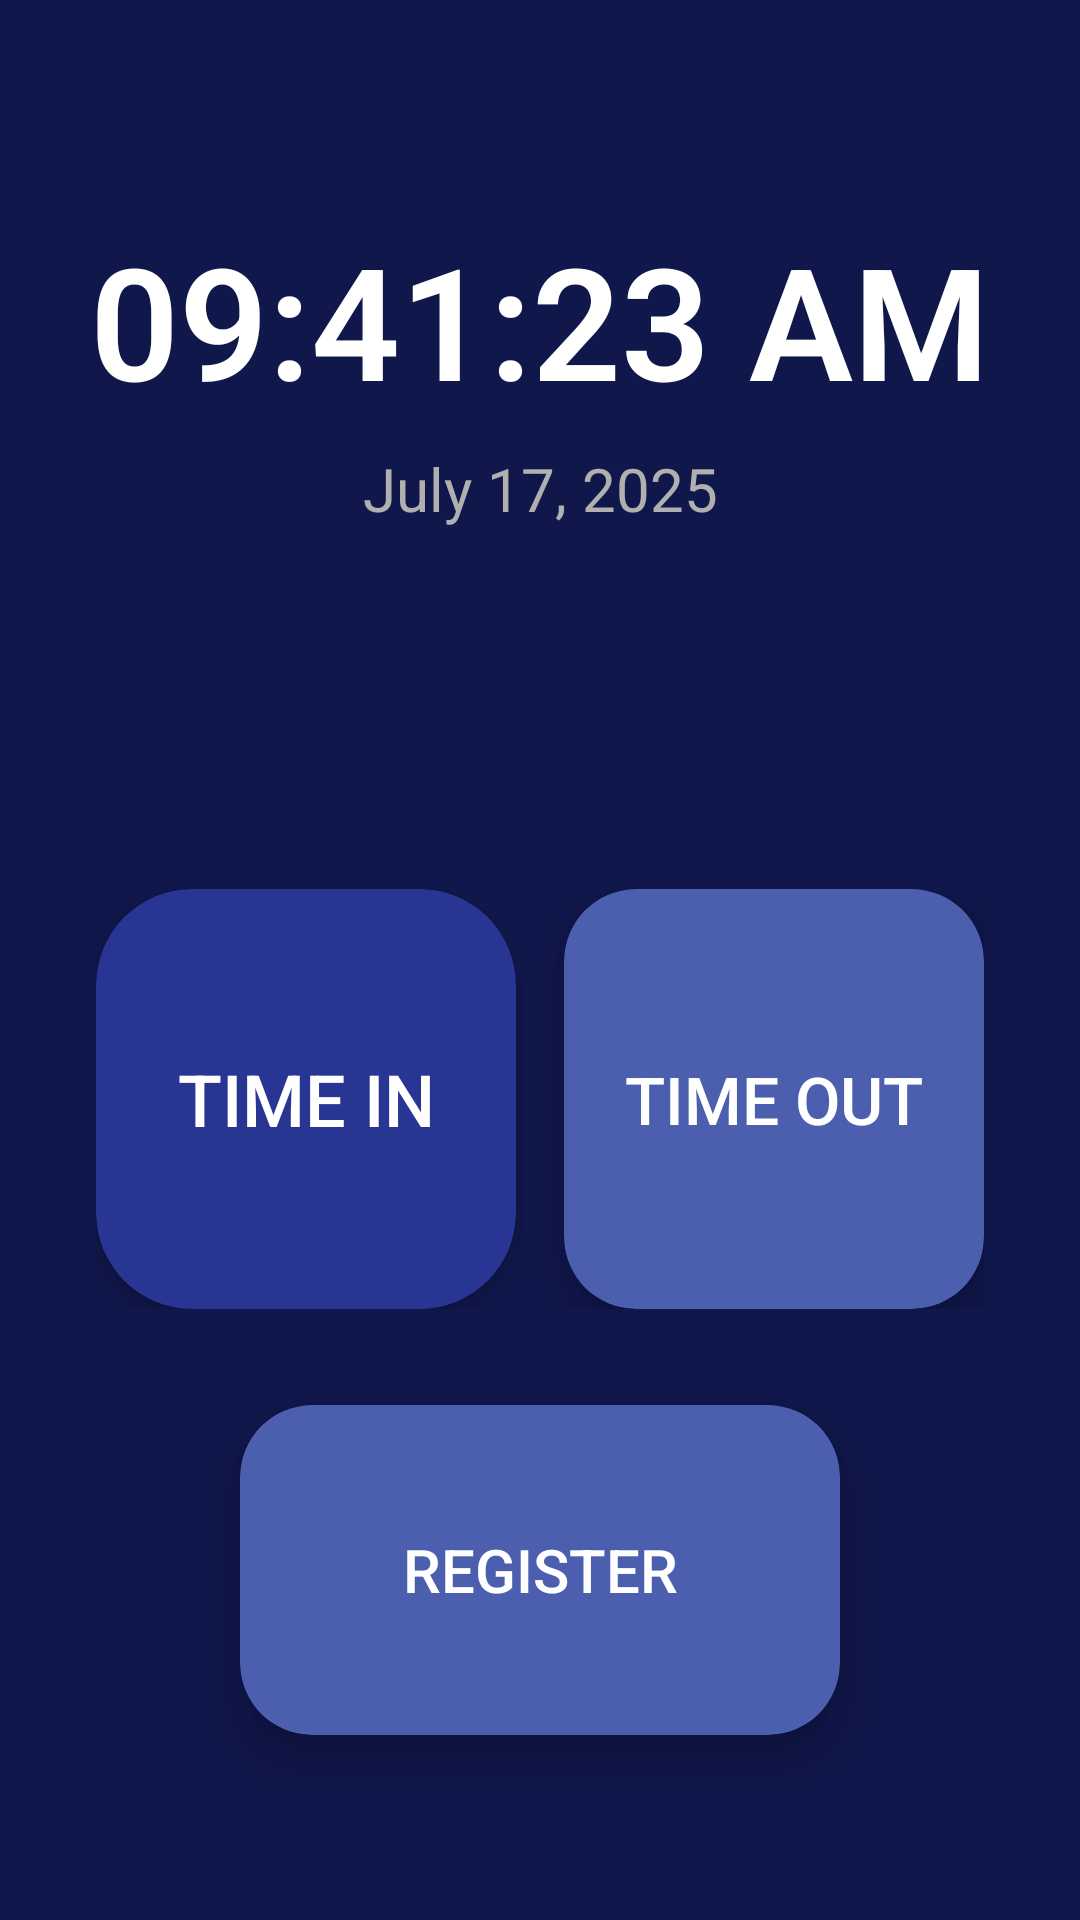

Android layout source for this screen:
<!-- AndroidManifest.xml: application theme Theme.AttendaceSystem -->
<!-- res/layout/activity_main_menu.xml -->
<?xml version="1.0" encoding="utf-8"?>
<androidx.constraintlayout.widget.ConstraintLayout 
    xmlns:android="http://schemas.android.com/apk/res/android"
    xmlns:app="http://schemas.android.com/apk/res-auto"
    android:layout_width="match_parent"
    android:layout_height="match_parent"
    android:background="#10174A">

    
    <TextView
        android:id="@+id/textTime"
        android:layout_width="wrap_content"
        android:layout_height="wrap_content"
        android:text="09:41:23 AM"
        android:textSize="52sp"
        android:textColor="#FFFFFF"
        android:textStyle="bold"
        android:fontFamily="sans-serif-light"
        app:layout_constraintTop_toTopOf="parent"
        app:layout_constraintStart_toStartOf="parent"
        app:layout_constraintEnd_toEndOf="parent"
        android:layout_marginTop="72dp"/>

    
    <TextView
        android:id="@+id/textDate"
        android:layout_width="wrap_content"
        android:layout_height="wrap_content"
        android:text="July 17, 2025"
        android:textSize="20sp"
        android:textColor="#B0B0B0"
        android:fontFamily="sans-serif"
        app:layout_constraintTop_toBottomOf="@id/textTime"
        app:layout_constraintStart_toStartOf="parent"
        app:layout_constraintEnd_toEndOf="parent"
        android:layout_marginTop="8dp"/>

    
    <LinearLayout
        android:id="@+id/rowButtons"
        android:layout_width="0dp"
        android:layout_height="wrap_content"
        android:orientation="horizontal"
        android:gravity="center"
        app:layout_constraintTop_toBottomOf="@id/textDate"
        app:layout_constraintStart_toStartOf="parent"
        app:layout_constraintEnd_toEndOf="parent"
        android:layout_marginTop="120dp"
        android:layout_marginStart="32dp"
        android:layout_marginEnd="32dp">

        <com.google.android.material.card.MaterialCardView
            android:id="@+id/cardCheckIn"
            android:layout_width="0dp"
            android:layout_height="140dp"
            android:layout_weight="1"
            app:cardCornerRadius="32dp"
            app:cardElevation="4dp"
            android:layout_marginEnd="16dp"
            android:backgroundTint="#283593">

            <Button
                android:id="@+id/buttonCheckIn"
                android:layout_width="match_parent"
                android:layout_height="match_parent"
                android:text="Time In"
                android:textSize="24sp"
                android:textColor="#FFFFFF"
                android:background="?attr/selectableItemBackground"
                android:fontFamily="sans-serif-medium"/>
        </com.google.android.material.card.MaterialCardView>

        <com.google.android.material.card.MaterialCardView
            android:id="@+id/cardCheckOut"
            android:layout_width="0dp"
            android:layout_height="140dp"
            android:layout_weight="1"
            app:cardCornerRadius="24dp"
            app:cardElevation="8dp"
            android:backgroundTint="#4B5FAE">

            <Button
                android:id="@+id/buttonCheckOut"
                android:layout_width="match_parent"
                android:layout_height="match_parent"
                android:text="Time Out"
                android:textSize="22sp"
                android:textColor="#FFFFFF"
                android:background="@android:color/transparent"/>
        </com.google.android.material.card.MaterialCardView>
    </LinearLayout>

    
    <com.google.android.material.card.MaterialCardView
        android:id="@+id/cardRegister"
        android:layout_width="0dp"
        android:layout_height="110dp"
        app:cardCornerRadius="24dp"
        app:cardElevation="8dp"
        app:layout_constraintTop_toBottomOf="@id/rowButtons"
        app:layout_constraintStart_toStartOf="parent"
        app:layout_constraintEnd_toEndOf="parent"
        android:layout_marginTop="32dp"
        android:layout_marginStart="80dp"
        android:layout_marginEnd="80dp"
        android:backgroundTint="#4B5FAE">

        <Button
            android:id="@+id/buttonRegister"
            android:layout_width="match_parent"
            android:layout_height="match_parent"
            android:background="@android:color/transparent"
            android:text="Register"
            android:textColor="#FFFFFF"
            android:textSize="20sp" />
    </com.google.android.material.card.MaterialCardView>

</androidx.constraintlayout.widget.ConstraintLayout>
<!-- resources referenced by this layout -->
<resources>
  <style name="Theme.AttendaceSystem" parent="Theme.MaterialComponents.DayNight.DarkActionBar">
          
          <item name="colorPrimary">@color/purple_500</item>
          <item name="colorPrimaryVariant">@color/purple_700</item>
          <item name="colorOnPrimary">@color/white</item>
          
          <item name="colorSecondary">@color/teal_200</item>
          <item name="colorSecondaryVariant">@color/teal_700</item>
          <item name="colorOnSecondary">@color/black</item>
          
          <item name="android:statusBarColor">?attr/colorPrimaryVariant</item>
          
      </style>
  <!-- not gathered from this repository: default colours our renderer supplied (Android Studio template values) -->
  <color name="purple_500">#FF6200EE</color>
  <color name="purple_700">#FF3700B3</color>
  <color name="teal_200">#FF03DAC5</color>
  <color name="teal_700">#FF018786</color>
  <color name="black">#FF000000</color>
  <color name="white">#FFFFFFFF</color>
</resources>
